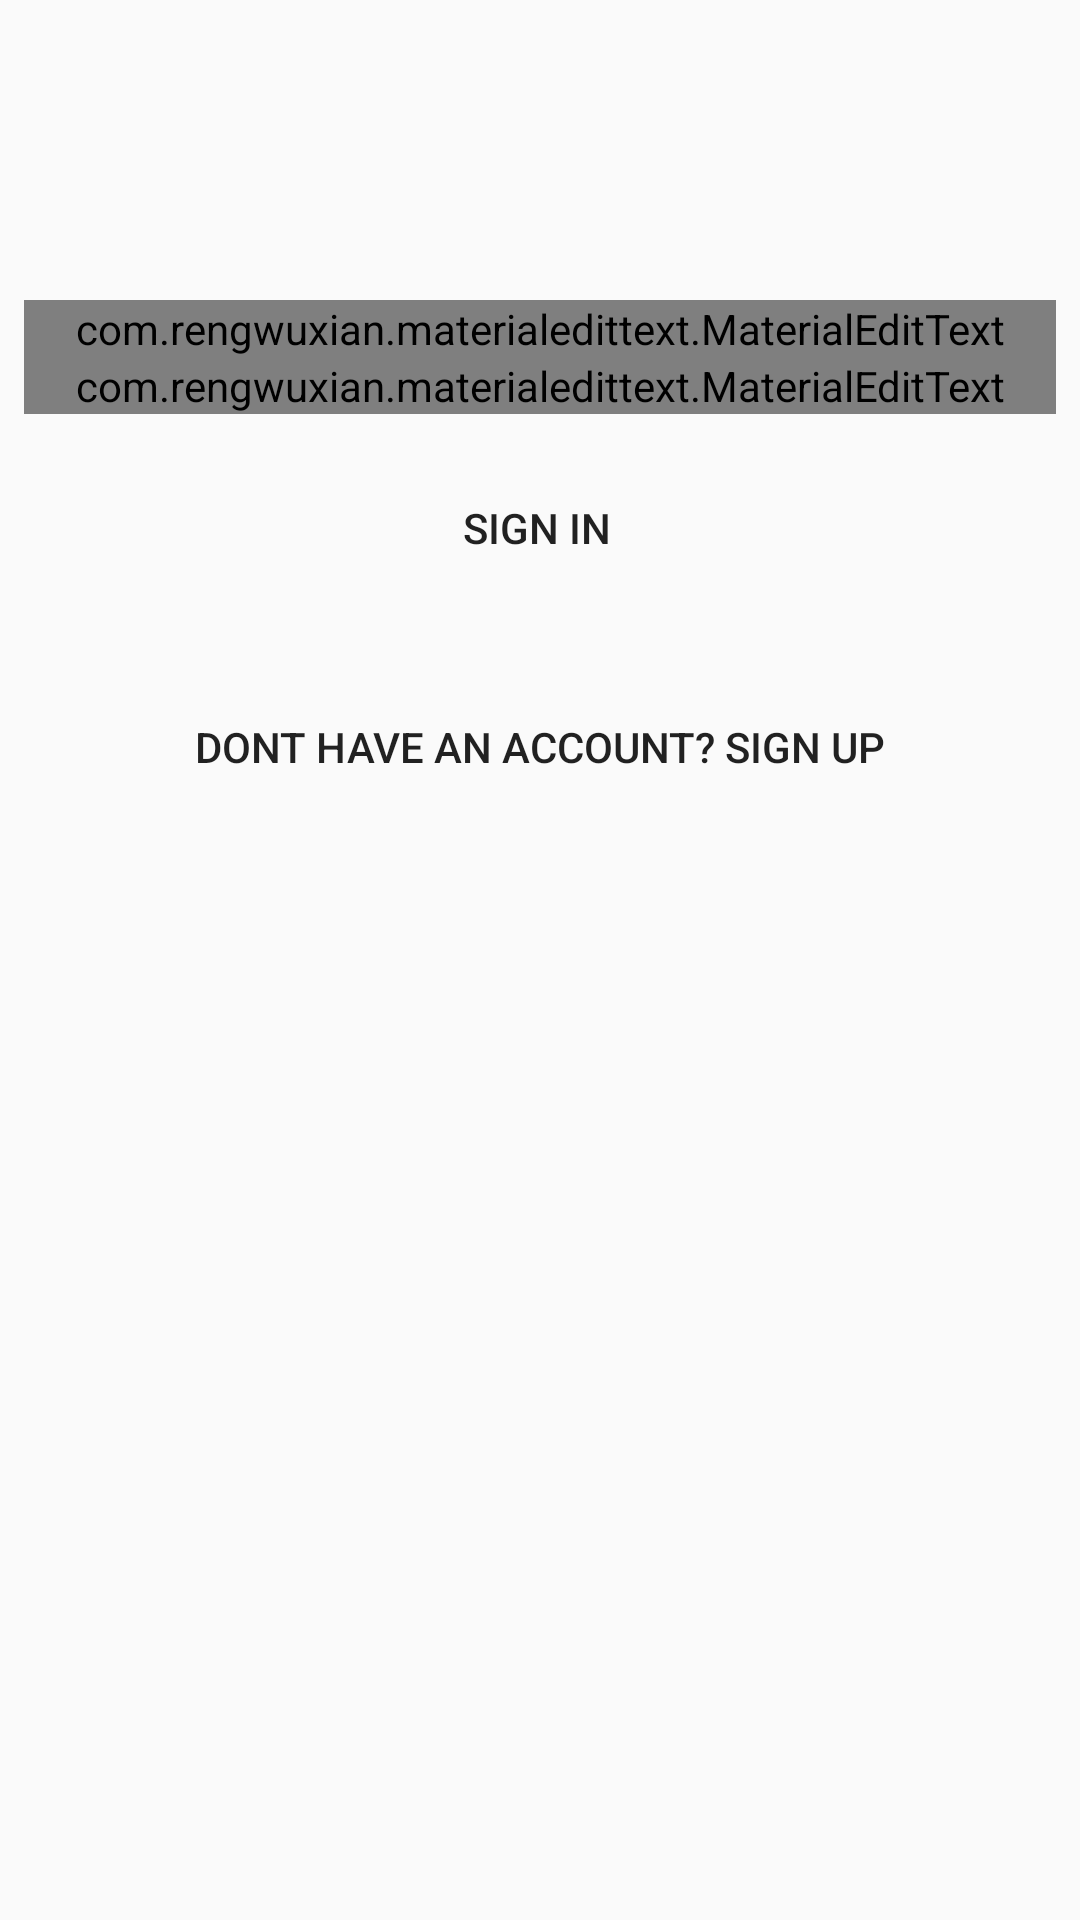

Here is an Android app screen rendered from its layout file. Give the layout XML and the strings, colors and styles it references.
<!-- AndroidManifest.xml: application theme AppTheme -->
<!-- res/layout/activity_log_in.xml -->
<?xml version="1.0" encoding="utf-8"?>
<RelativeLayout xmlns:android="http://schemas.android.com/apk/res/android"
    xmlns:app="http://schemas.android.com/apk/res-auto"
    xmlns:tools="http://schemas.android.com/tools"
    android:layout_width="match_parent"
    android:layout_height="match_parent"
    tools:context=".activities.LogIn">

    <LinearLayout
        android:id="@+id/linearsignin"
        android:layout_width="match_parent"
        android:layout_height="wrap_content"
        android:layout_centerHorizontal="true"
        android:layout_marginLeft="8dp"
        android:layout_marginRight="8dp"
        android:layout_marginTop="100dp"

        android:orientation="vertical">

        <com.rengwuxian.materialedittext.MaterialEditText
            android:id="@+id/edtemail"
            android:layout_width="match_parent"
            android:layout_height="wrap_content"
            android:hint="Enter E-Mail"
            android:inputType="textEmailAddress"
            android:textColor="@color/White"
            android:textColorHint="@color/White"
            android:textSize="24sp"
            app:met_floatingLabel="highlight"
            app:met_singleLineEllipsis="true" />

        <com.rengwuxian.materialedittext.MaterialEditText
            android:id="@+id/edtpassword"
            android:layout_width="match_parent"
            android:layout_height="wrap_content"
            android:hint="Password"
            android:inputType="textPassword"
            android:textColor="@color/White"
            android:textColorHint="@color/White"
            android:textSize="24sp"
            app:met_floatingLabel="highlight"
            app:met_singleLineEllipsis="true" />
    </LinearLayout>

    <Button
        android:id="@+id/btnsignup"
        style="@style/Widget.AppCompat.Button.Borderless"
        android:layout_width="285dp"
        android:layout_height="wrap_content"
        android:layout_below="@+id/btnsignin"
        android:layout_alignParentStart="true"
        android:layout_alignParentLeft="true"
        android:layout_alignParentEnd="true"
        android:layout_alignParentRight="true"
        android:layout_marginStart="43dp"
        android:layout_marginLeft="43dp"
        android:layout_marginTop="24dp"
        android:layout_marginEnd="43dp"
        android:layout_marginRight="43dp"
        android:layout_marginBottom="26dp"
        android:text="Dont have an account? Sign Up"
        android:textColor="@color/Black"
        />

    <Button
        android:id="@+id/btnsignin"
        android:layout_width="wrap_content"
        android:layout_height="50dp"
        android:layout_below="@+id/linearsignin"
        android:layout_alignParentStart="true"
        android:layout_alignParentLeft="true"
        android:layout_alignParentEnd="true"
        android:layout_alignParentRight="true"
        android:layout_marginStart="18dp"
        android:layout_marginLeft="18dp"
        android:layout_marginTop="13dp"
        android:layout_marginEnd="20dp"
        android:layout_marginRight="20dp"
        android:background="@color/DeepSkyBlue"
        android:text="Sign In"
        android:textColor="@color/Black"
        />


</RelativeLayout>
<!-- resources referenced by this layout -->
<resources>
  <style name="AppTheme" parent="Base.Theme.AppCompat.Light.DarkActionBar">
          <item name="android:windowActionBar">false</item>
          
          <item name="colorPrimary">@color/colorPrimary</item>
          <item name="colorPrimaryDark">@color/colorPrimaryDark</item>
          <item name="colorAccent">@color/colorAccent</item>
      </style>
  <!-- not gathered from this repository: default colours our renderer supplied (Android Studio template values) -->
  <color name="colorPrimary">#FF6200EE</color>
  <color name="colorPrimaryDark">#FF3700B3</color>
  <color name="colorAccent">#FF03DAC5</color>
</resources>
